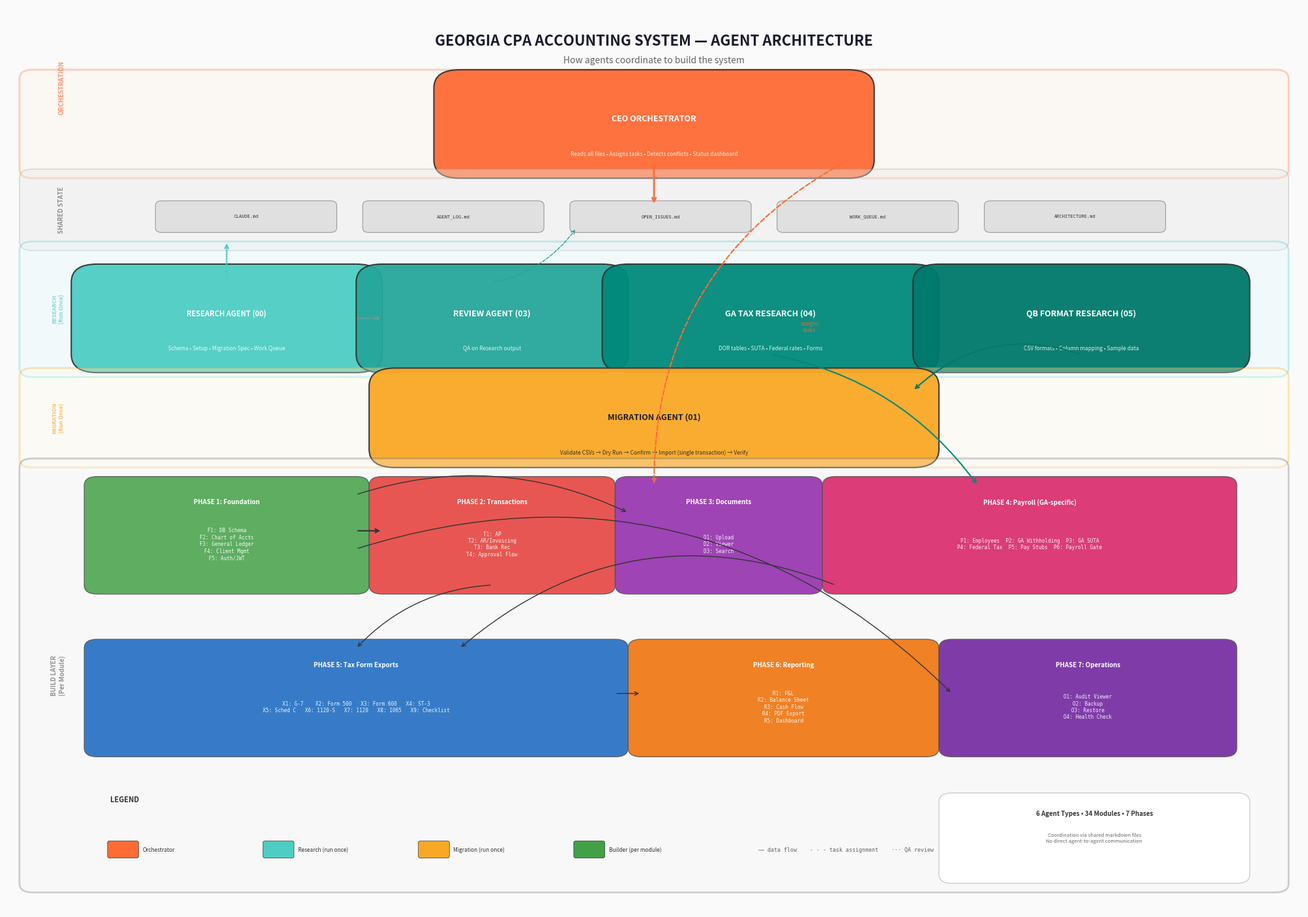

This figure's Python source: (Note: this script raises an exception after producing the figure.)
#!/usr/bin/env python3
"""
Generate the Agent Architecture Diagram for the Georgia CPA Accounting System.
Produces a PNG image showing all agents, their roles, and how they interact.

Usage:
    python3 scripts/generate_agent_diagram.py
    # or with the temp venv:
    /tmp/diagram_venv/bin/python3 scripts/generate_agent_diagram.py
"""

import matplotlib
matplotlib.use('Agg')
import matplotlib.pyplot as plt
import matplotlib.patches as mpatches
from matplotlib.patches import FancyBboxPatch, FancyArrowPatch
import numpy as np


def draw_agent_box(ax, x, y, w, h, title, subtitle, color, text_color='white', fontsize=9):
    box = FancyBboxPatch((x, y), w, h, boxstyle="round,pad=0.02",
                         facecolor=color, edgecolor='#333333', linewidth=1.5,
                         alpha=0.95)
    ax.add_patch(box)
    ax.text(x + w/2, y + h - 0.03, title, ha='center', va='top',
            fontsize=fontsize, fontweight='bold', color=text_color)
    ax.text(x + w/2, y + h - 0.07, subtitle, ha='center', va='top',
            fontsize=6, color=text_color, alpha=0.85, style='italic')


def draw_phase_box(ax, x, y, w, h, title, modules, color, text_color='white'):
    box = FancyBboxPatch((x, y), w, h, boxstyle="round,pad=0.01",
                         facecolor=color, edgecolor='#555', linewidth=1,
                         alpha=0.85)
    ax.add_patch(box)
    ax.text(x + w/2, y + h - 0.015, title, ha='center', va='top',
            fontsize=7, fontweight='bold', color=text_color)
    ax.text(x + w/2, y + h/2 - 0.01, modules, ha='center', va='center',
            fontsize=5.5, color=text_color, alpha=0.9, family='monospace')


def draw_arrow(ax, x1, y1, x2, y2, color='#666', style='->', lw=1.0):
    ax.annotate('', xy=(x2, y2), xytext=(x1, y1),
                arrowprops=dict(arrowstyle=style, color=color, lw=lw,
                               connectionstyle='arc3,rad=0.1'))


def draw_file_box(ax, x, y, w, h, name, color='#f0f0f0'):
    box = FancyBboxPatch((x, y), w, h, boxstyle="round,pad=0.005",
                         facecolor=color, edgecolor='#999', linewidth=0.8)
    ax.add_patch(box)
    ax.text(x + w/2, y + h/2, name, ha='center', va='center',
            fontsize=5, family='monospace', color='#333')


def main():
    fig, ax = plt.subplots(1, 1, figsize=(20, 14))
    ax.set_xlim(0, 1)
    ax.set_ylim(0, 1)
    ax.axis('off')
    ax.set_facecolor('#fafafa')
    fig.patch.set_facecolor('#fafafa')

    # Title
    ax.text(0.5, 0.97, 'GEORGIA CPA ACCOUNTING SYSTEM — AGENT ARCHITECTURE',
            ha='center', va='top', fontsize=16, fontweight='bold', color='#1a1a2e')
    ax.text(0.5, 0.945, 'How agents coordinate to build the system',
            ha='center', va='top', fontsize=10, color='#666')

    # ═══════════════════════════════════════
    # ORCHESTRATION LAYER (top)
    # ═══════════════════════════════════════
    # Background
    layer_bg = FancyBboxPatch((0.02, 0.82), 0.96, 0.1, boxstyle="round,pad=0.01",
                              facecolor='#fff3e0', edgecolor='#ff6b35', linewidth=2, alpha=0.3)
    ax.add_patch(layer_bg)
    ax.text(0.04, 0.91, 'ORCHESTRATION', fontsize=7, fontweight='bold',
            color='#ff6b35', alpha=0.7, rotation=90, va='center')

    draw_agent_box(ax, 0.35, 0.83, 0.30, 0.08,
                   'CEO ORCHESTRATOR',
                   'Reads all files • Assigns tasks • Detects conflicts • Status dashboard',
                   '#ff6b35')

    # ═══════════════════════════════════════
    # COORDINATION FILES (middle band)
    # ═══════════════════════════════════════
    coord_bg = FancyBboxPatch((0.02, 0.74), 0.96, 0.07, boxstyle="round,pad=0.01",
                              facecolor='#e8e8e8', edgecolor='#999', linewidth=1, alpha=0.4)
    ax.add_patch(coord_bg)
    ax.text(0.04, 0.775, 'SHARED STATE', fontsize=7, fontweight='bold',
            color='#666', alpha=0.7, rotation=90, va='center')

    files = ['CLAUDE.md', 'AGENT_LOG.md', 'OPEN_ISSUES.md', 'WORK_QUEUE.md', 'ARCHITECTURE.md']
    for i, f in enumerate(files):
        draw_file_box(ax, 0.12 + i * 0.16, 0.755, 0.13, 0.025, f, '#e0e0e0')

    # ═══════════════════════════════════════
    # RESEARCH LAYER
    # ═══════════════════════════════════════
    research_bg = FancyBboxPatch((0.02, 0.60), 0.96, 0.13, boxstyle="round,pad=0.01",
                                 facecolor='#e0f7fa', edgecolor='#4ecdc4', linewidth=2, alpha=0.3)
    ax.add_patch(research_bg)
    ax.text(0.04, 0.665, 'RESEARCH\n(Run Once)', fontsize=6, fontweight='bold',
            color='#4ecdc4', alpha=0.7, rotation=90, va='center', ha='center')

    draw_agent_box(ax, 0.07, 0.615, 0.20, 0.08,
                   'RESEARCH AGENT (00)',
                   'Schema • Setup • Migration Spec • Work Queue',
                   '#4ecdc4', fontsize=8)

    draw_agent_box(ax, 0.29, 0.615, 0.17, 0.08,
                   'REVIEW AGENT (03)',
                   'QA on Research output',
                   '#26a69a')

    draw_agent_box(ax, 0.48, 0.615, 0.22, 0.08,
                   'GA TAX RESEARCH (04)',
                   'DOR tables • SUTA • Federal rates • Forms',
                   '#00897b')

    draw_agent_box(ax, 0.72, 0.615, 0.22, 0.08,
                   'QB FORMAT RESEARCH (05)',
                   'CSV formats • Column mapping • Sample data',
                   '#00796b')

    # ═══════════════════════════════════════
    # MIGRATION LAYER
    # ═══════════════════════════════════════
    migration_bg = FancyBboxPatch((0.02, 0.50), 0.96, 0.09, boxstyle="round,pad=0.01",
                                  facecolor='#fffde7', edgecolor='#f9a825', linewidth=2, alpha=0.3)
    ax.add_patch(migration_bg)
    ax.text(0.04, 0.545, 'MIGRATION\n(Run Once)', fontsize=6, fontweight='bold',
            color='#f9a825', alpha=0.7, rotation=90, va='center', ha='center')

    draw_agent_box(ax, 0.30, 0.51, 0.40, 0.07,
                   'MIGRATION AGENT (01)',
                   'Validate CSVs → Dry Run → Confirm → Import (single transaction) → Verify',
                   '#f9a825', text_color='#1a1a2e', fontsize=9)

    # ═══════════════════════════════════════
    # BUILD LAYER (phases)
    # ═══════════════════════════════════════
    build_bg = FancyBboxPatch((0.02, 0.03), 0.96, 0.46, boxstyle="round,pad=0.01",
                              facecolor='#f5f5f5', edgecolor='#666', linewidth=2, alpha=0.3)
    ax.add_patch(build_bg)
    ax.text(0.04, 0.26, 'BUILD LAYER\n(Per Module)', fontsize=7, fontweight='bold',
            color='#666', alpha=0.7, rotation=90, va='center', ha='center')

    # Phase boxes - Row 1
    draw_phase_box(ax, 0.07, 0.36, 0.20, 0.11,
                   'PHASE 1: Foundation',
                   'F1: DB Schema\nF2: Chart of Accts\nF3: General Ledger\nF4: Client Mgmt\nF5: Auth/JWT',
                   '#43a047')

    draw_phase_box(ax, 0.29, 0.36, 0.17, 0.11,
                   'PHASE 2: Transactions',
                   'T1: AP\nT2: AR/Invoicing\nT3: Bank Rec\nT4: Approval Flow',
                   '#e53935')

    draw_phase_box(ax, 0.48, 0.36, 0.14, 0.11,
                   'PHASE 3: Documents',
                   'D1: Upload\nD2: Viewer\nD3: Search',
                   '#8e24aa')

    draw_phase_box(ax, 0.64, 0.36, 0.30, 0.11,
                   'PHASE 4: Payroll (GA-specific)',
                   'P1: Employees  P2: GA Withholding  P3: GA SUTA\nP4: Federal Tax  P5: Pay Stubs  P6: Payroll Gate',
                   '#d81b60')

    # Phase boxes - Row 2
    draw_phase_box(ax, 0.07, 0.18, 0.40, 0.11,
                   'PHASE 5: Tax Form Exports',
                   'X1: G-7    X2: Form 500   X3: Form 600   X4: ST-3\nX5: Sched C   X6: 1120-S   X7: 1120   X8: 1065   X9: Checklist',
                   '#1565c0')

    draw_phase_box(ax, 0.49, 0.18, 0.22, 0.11,
                   'PHASE 6: Reporting',
                   'R1: P&L\nR2: Balance Sheet\nR3: Cash Flow\nR4: PDF Export\nR5: Dashboard',
                   '#ef6c00', text_color='white')

    draw_phase_box(ax, 0.73, 0.18, 0.21, 0.11,
                   'PHASE 7: Operations',
                   'O1: Audit Viewer\nO2: Backup\nO3: Restore\nO4: Health Check',
                   '#6a1b9a')

    # ═══════════════════════════════════════
    # ARROWS: CEO → Coordination Files
    # ═══════════════════════════════════════
    ax.annotate('', xy=(0.50, 0.78), xytext=(0.50, 0.83),
                arrowprops=dict(arrowstyle='<->', color='#ff6b35', lw=2))

    # Research Agent → Coordination Files
    ax.annotate('', xy=(0.17, 0.74), xytext=(0.17, 0.695),
                arrowprops=dict(arrowstyle='->', color='#4ecdc4', lw=1.5))

    # Review Agent → OPEN_ISSUES
    ax.annotate('', xy=(0.44, 0.755), xytext=(0.375, 0.695),
                arrowprops=dict(arrowstyle='->', color='#26a69a', lw=1,
                               connectionstyle='arc3,rad=0.2', linestyle='dashed'))

    # Research → Review (dotted)
    ax.annotate('', xy=(0.29, 0.655), xytext=(0.27, 0.655),
                arrowprops=dict(arrowstyle='->', color='#999', lw=1,
                               linestyle='dotted'))

    # GA Tax Research → Payroll phases
    ax.annotate('', xy=(0.75, 0.47), xytext=(0.59, 0.615),
                arrowprops=dict(arrowstyle='->', color='#00897b', lw=1.5,
                               connectionstyle='arc3,rad=-0.2'))

    # QB Research → Migration
    ax.annotate('', xy=(0.70, 0.575), xytext=(0.83, 0.615),
                arrowprops=dict(arrowstyle='->', color='#00796b', lw=1.5,
                               connectionstyle='arc3,rad=0.3'))

    # CEO → Build Layer
    ax.annotate('', xy=(0.50, 0.47), xytext=(0.65, 0.83),
                arrowprops=dict(arrowstyle='->', color='#ff6b35', lw=1.5,
                               connectionstyle='arc3,rad=0.3', linestyle='dashed'))
    ax.text(0.62, 0.64, 'assigns\ntasks', fontsize=6, color='#ff6b35',
            ha='center', style='italic', alpha=0.8)

    # Phase flow arrows
    # Phase 1 → Phase 2
    ax.annotate('', xy=(0.29, 0.42), xytext=(0.27, 0.42),
                arrowprops=dict(arrowstyle='->', color='#333', lw=1.5))
    # Phase 1 → Phase 3
    ax.annotate('', xy=(0.48, 0.44), xytext=(0.27, 0.46),
                arrowprops=dict(arrowstyle='->', color='#333', lw=1,
                               connectionstyle='arc3,rad=-0.2'))
    # Phase 2 → Phase 5
    ax.annotate('', xy=(0.27, 0.29), xytext=(0.375, 0.36),
                arrowprops=dict(arrowstyle='->', color='#333', lw=1,
                               connectionstyle='arc3,rad=0.2'))
    # Phase 4 → Phase 5
    ax.annotate('', xy=(0.35, 0.29), xytext=(0.64, 0.36),
                arrowprops=dict(arrowstyle='->', color='#333', lw=1,
                               connectionstyle='arc3,rad=0.3'))
    # Phase 5 → Phase 6
    ax.annotate('', xy=(0.49, 0.24), xytext=(0.47, 0.24),
                arrowprops=dict(arrowstyle='->', color='#333', lw=1))
    # Phase 1 → Phase 7
    ax.annotate('', xy=(0.73, 0.24), xytext=(0.27, 0.40),
                arrowprops=dict(arrowstyle='->', color='#333', lw=1,
                               connectionstyle='arc3,rad=-0.3'))

    # ═══════════════════════════════════════
    # LEGEND
    # ═══════════════════════════════════════
    legend_y = 0.06
    ax.text(0.08, legend_y + 0.06, 'LEGEND', fontsize=8, fontweight='bold', color='#333')

    legend_items = [
        ('#ff6b35', 'Orchestrator'),
        ('#4ecdc4', 'Research (run once)'),
        ('#f9a825', 'Migration (run once)'),
        ('#43a047', 'Builder (per module)'),
    ]
    for i, (color, label) in enumerate(legend_items):
        box = FancyBboxPatch((0.08 + i * 0.12, legend_y), 0.02, 0.015,
                             boxstyle="round,pad=0.002", facecolor=color,
                             edgecolor='#333', linewidth=0.5)
        ax.add_patch(box)
        ax.text(0.105 + i * 0.12, legend_y + 0.007, label,
                fontsize=6, va='center', color='#333')

    # Arrow legend
    ax.text(0.58, legend_y + 0.007, '── data flow    - - - task assignment    ··· QA review',
            fontsize=6, color='#666', va='center', family='monospace')

    # Stats box
    stats_bg = FancyBboxPatch((0.73, legend_y - 0.02), 0.22, 0.08,
                              boxstyle="round,pad=0.01", facecolor='white',
                              edgecolor='#ccc', linewidth=1)
    ax.add_patch(stats_bg)
    ax.text(0.84, legend_y + 0.045, '6 Agent Types • 34 Modules • 7 Phases',
            ha='center', fontsize=7, fontweight='bold', color='#333')
    ax.text(0.84, legend_y + 0.015, 'Coordination via shared markdown files\nNo direct agent-to-agent communication',
            ha='center', fontsize=5.5, color='#666')

    plt.tight_layout(pad=0.5)
    output_path = '/Users/edwardahrens/tax/docs/diagrams/agent_architecture.png'
    plt.savefig(output_path, dpi=200, bbox_inches='tight',
                facecolor='#fafafa', edgecolor='none')
    print(f'Diagram saved to: {output_path}')
    plt.close()


if __name__ == '__main__':
    main()
